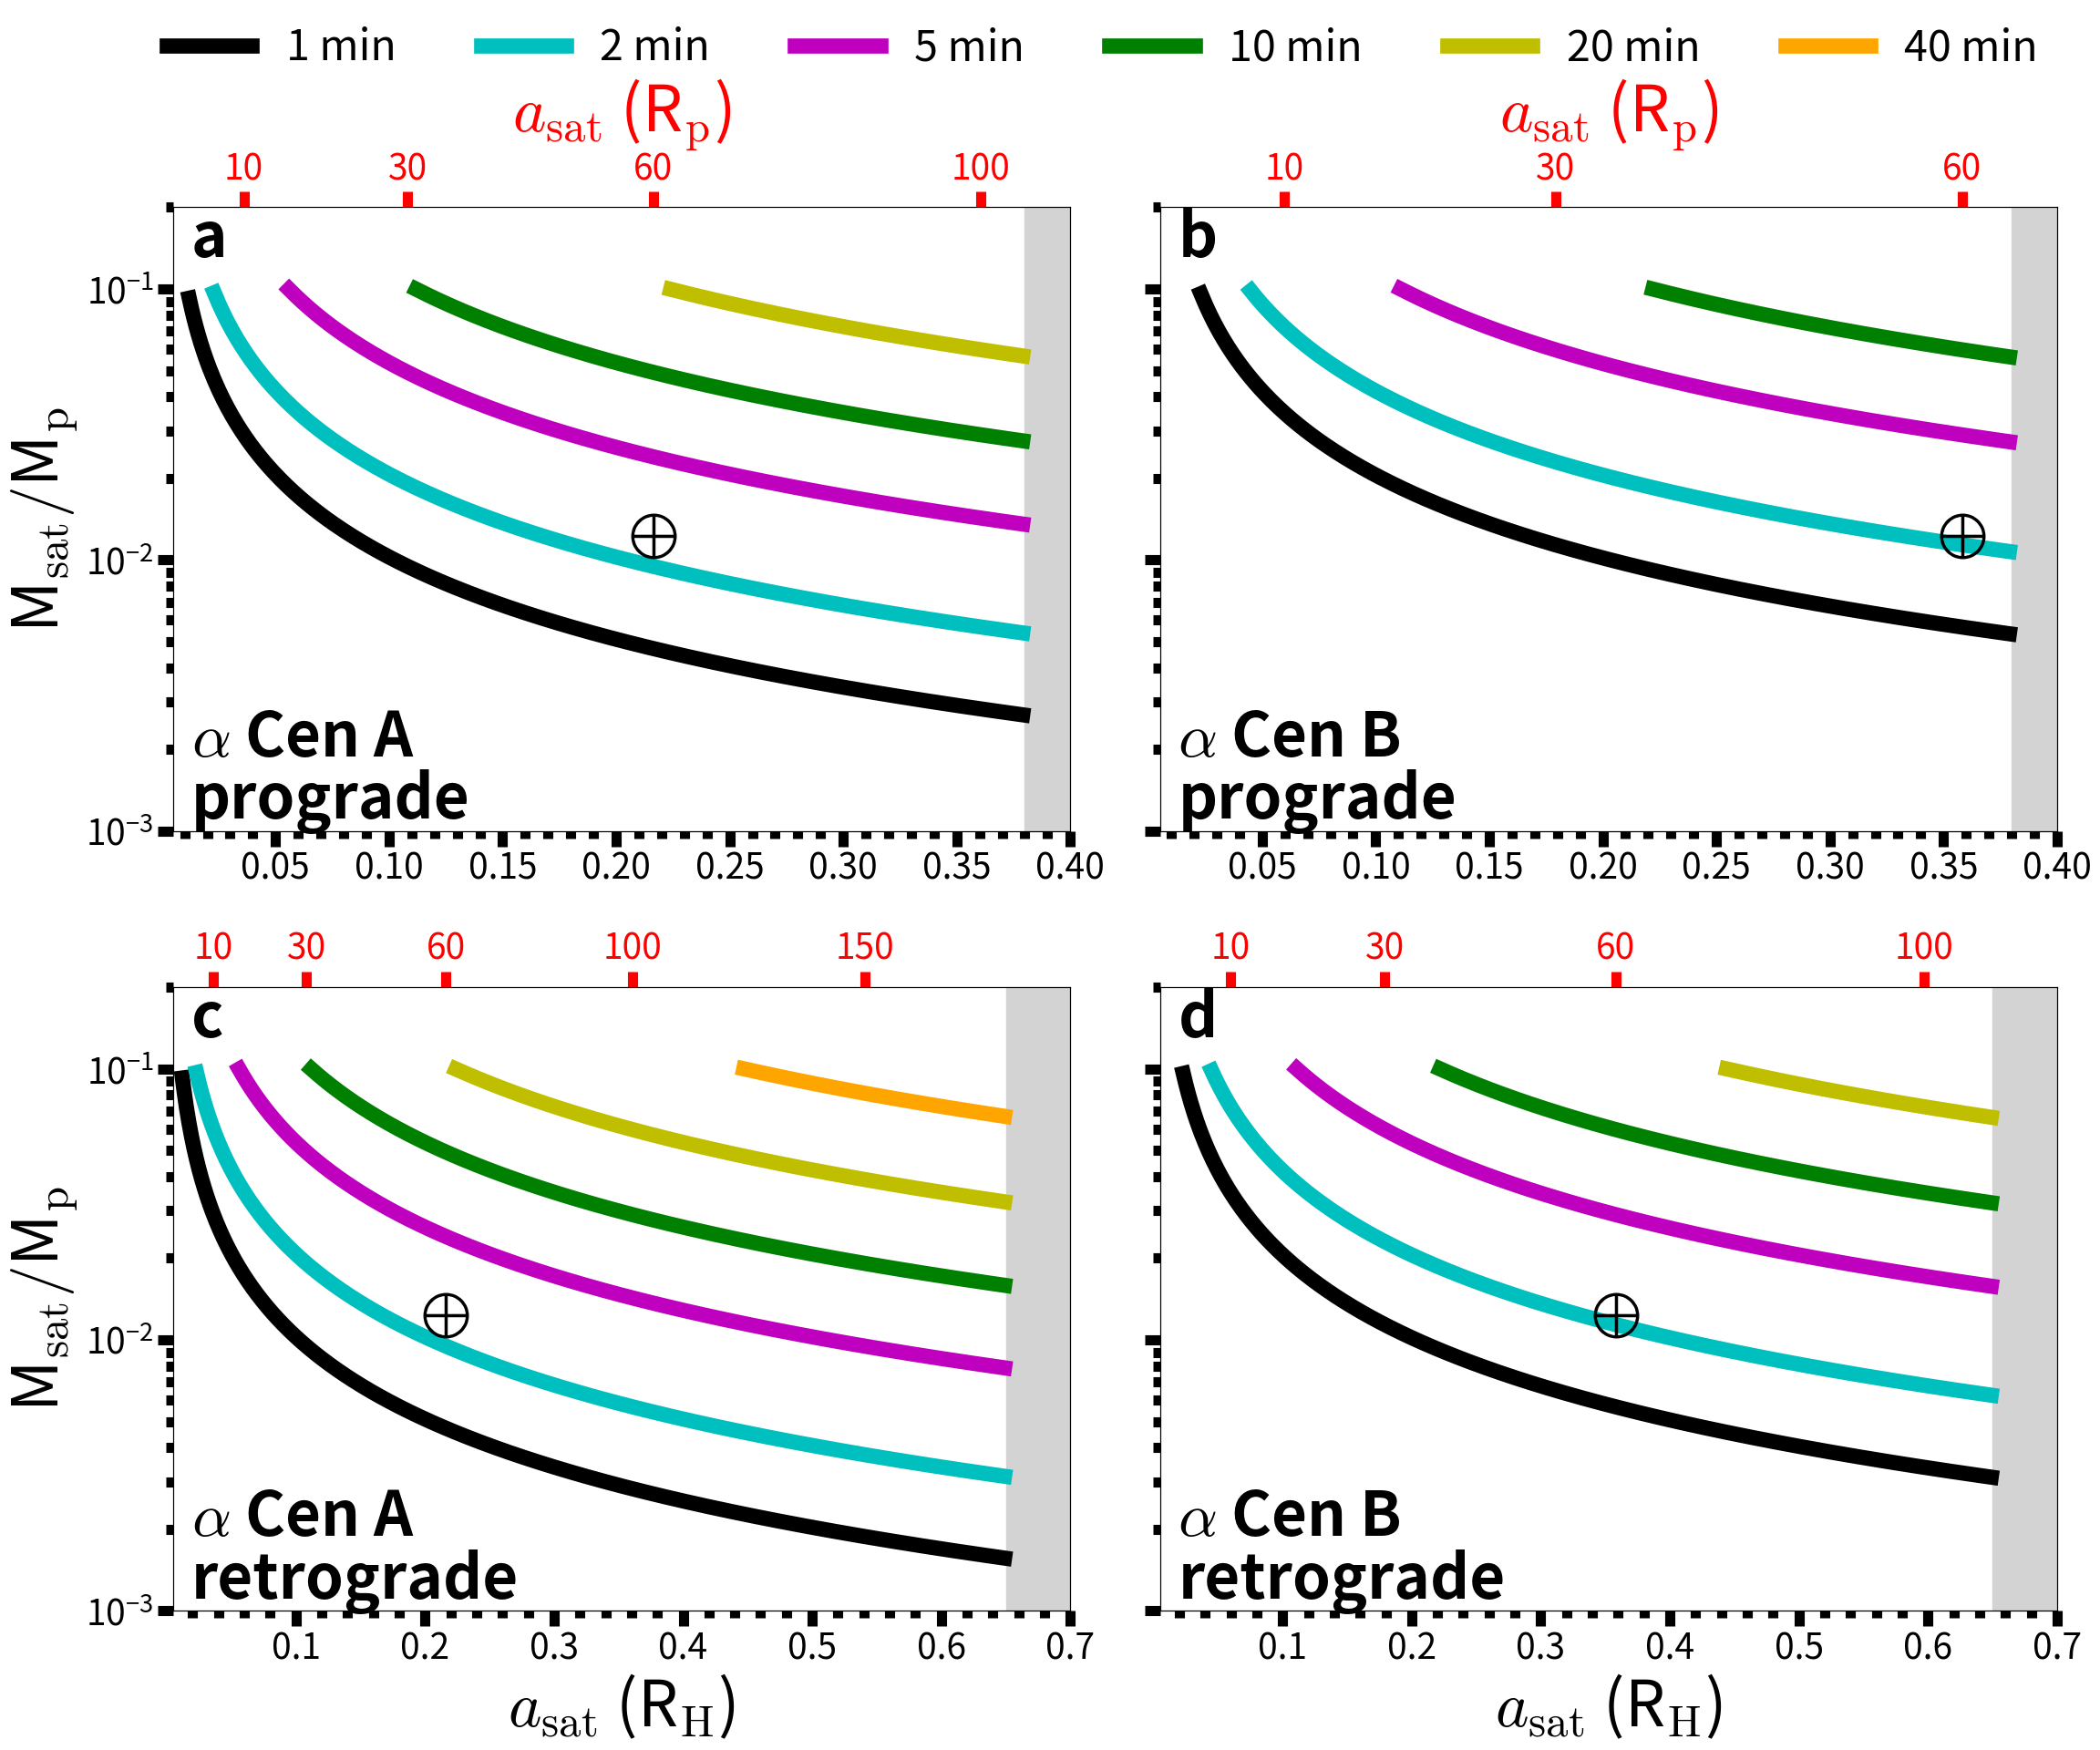

The matplotlib source for this figure: (Note: this script raises an exception after producing the figure.)
import numpy as np
import matplotlib
matplotlib.use('Agg')
import matplotlib.pyplot as plt
from matplotlib import rcParams
from scipy.optimize import root_scalar


rcParams.update({'font.size': 28})
rcParams.update({'mathtext.fontset': 'cm'})

G = 4.*np.pi**2
M_A = 1.133
L_A = 1.519
M_B = 0.972
L_B = 0.500
a_bin = 23.78
e_bin = 0.524

M_E = 3.0035e-6 #Earth mass
R_E = 4.2635e-5 #AU
Q_p = 10.
k2_p = 0.299
T = 1e10
R_p = 4.26352e-5 #Earth Radius in AU
rho_p = 5.515 #Earth density
rho_sat = 3.93 #Mars density

def f_ecc(f_idx,ecc):
    if f_idx == 1:
        return (1. + 31./2.*ecc**2 + 255./8.*ecc**4 + 185./16.*ecc**6 + 25./64.*ecc**8)/(1.-ecc**2)**(15./2.)
    elif f_idx == 2:
        return (1. + 15./2.*ecc**2 + 45./8.*ecc**4 + 5./16.*ecc**6)/(1.-ecc**2)**6
    elif f_idx == 3:
        return (1. + 15./4.*ecc**2 + 15./8.*ecc**4 + 5./64.*ecc**6)/(1.-ecc**2)**(13./2.)
    elif f_idx == 4:
        return (1. + 3./2.*ecc**2 + 1./8.*ecc**4)/(1.-ecc**2)**5
    elif f_idx == 5:
        return (1. + 3.*ecc**2 + 3./8.*ecc**4)/(1.-ecc**2)**(9./2.)

def func(x,f_c,a_p,k2p,M_p,R_p,Q_p,M_star,Tmax):
    a_c = f_c*a_p*(M_p*(1+x)/(3.*M_star))**(1./3.)
    a_o = 3.*2.88*R_p
    Q_fact = Q_p/(3.*k2p*R_p**5*Tmax*np.sqrt(G*M_p))
    return x*np.sqrt(1.+x) - (2./13.)*(a_c**(13./2.)-a_o**(13./2.))*Q_fact

fs = 50#'x-large'
width = 10.
aspect = 2.*4./3.
ms = 25
lw = 3

fig = plt.figure(figsize=(aspect*width,2*width),dpi=300)
ax1 = fig.add_subplot(221)
ax_top1 = ax1.twiny()
ax2 = fig.add_subplot(222)
ax_top2 = ax2.twiny()
ax3 = fig.add_subplot(223)
ax_top3 = ax3.twiny()
ax4 = fig.add_subplot(224)
ax_top4 = ax4.twiny()

ax_list = [ax1,ax2,ax3,ax4]
ax_list_top = [ax_top1,ax_top2,ax_top3,ax_top4]
sublbl = ['a','b','c','d']

star = ['A','B','A','B']
orb_dir = ['prograde','prograde','retrograde','retrograde']
M_s = [M_A,M_B,M_A,M_B]
L_s = [L_A,L_B,L_A,L_B]
for k in range(0,4):
    ax = ax_list[k]
    ax_top = ax_list_top[k]
    M_star = M_s[k]

    #for single star M_star
    a_p = np.sqrt(L_s[k])
    e_p = 0.05
    n_p = np.sqrt(G*M_star/a_p**3)
    R_H = a_p*(M_E/(3*M_star))**(1./3.)
    R_L = (2.*rho_p/rho_sat)**(1./3.)

    a_sat = np.array([10,30,60,100,150])*R_p/R_H
    a_sat_lbls = ['10','30','60','100','150',]

    if k < 2:
        ax_top.set_xlim(0.005,0.4)
    else:
        ax_top.set_xlim(0.005,0.7)

    if k == 0:
        ax_top.set_xticks(a_sat[:4])
        ax_top.set_xticklabels(a_sat_lbls[:4])
    elif k == 1:
        ax_top.set_xticks(a_sat[:3])
        ax_top.set_xticklabels(a_sat_lbls[:3])
    elif k == 2:
        ax_top.set_xticks(a_sat)
        ax_top.set_xticklabels(a_sat_lbls)
    else:
        ax_top.set_xticks(a_sat[:4])
        ax_top.set_xticklabels(a_sat_lbls[:4])
    

    ax.plot(60*R_p/R_H,0.0123,marker='$\oplus$',color='k',ms=35,zorder=5)
    
    ax.text(0.02,0.92,sublbl[k], color='k',fontsize='xx-large',weight='bold',horizontalalignment='left',transform=ax.transAxes)
    ax.text(0.02,0.12,"$\\alpha$ Cen %s" % star[k], color='k',fontsize='xx-large',weight='bold',horizontalalignment='left',transform=ax.transAxes)
    ax.text(0.02,0.02,"%s" % orb_dir[k], color='k',fontsize='xx-large',weight='bold',horizontalalignment='left',transform=ax.transAxes)

    if k == 0:
        ax.fill_betweenx(np.arange(0.0,1.01,0.01),0.38,0.4,color='lightgray')
    elif k == 1:
        ax.fill_betweenx(np.arange(0.0,1.01,0.01),0.38,0.4,color='lightgray')
    elif k==2:
        ax.fill_betweenx(np.arange(0.0,1.01,0.01),0.65,0.7,color='lightgray')
    else:
        ax.fill_betweenx(np.arange(0.0,1.01,0.01),0.65,0.7,color='lightgray')
    
    eps = 1.25*a_p/a_bin*(e_bin/(1.-e_bin**2))
    e_p = eps
    eta = np.abs(e_p-eps)
    y_stab = (1.-eps-eta)

    if k % 2 == 0:
        Q_p = 33*f_ecc(2,0.1)
    elif k % 2 ==1:
        Q_p = 33*f_ecc(2,0.15)

    TTV_sig = [1,2,5,10,20,40]
    color = ['k','c','m','g','y','orange']
    ls = ['-','--']
    for s in range(0,len(TTV_sig)):
        TTV = TTV_sig[s]/525600. #convert minutes to year

        TTV_C = n_p*a_p*TTV*np.sqrt((1.+e_p)/(1.-e_p))
        if k < 2:
            f_crit = 0.38
        else:
            f_crit = 0.65
        a_crit = f_crit*R_H
        a_sat = np.arange(0.002,f_crit,0.001)*R_H
        q_ps = TTV_C/(a_sat - TTV_C)

        try:
            sol = root_scalar(func,args=(f_crit,a_p,0.299,M_E,R_E,Q_p,M_star,1e10),method='bisect',bracket=[1e-3,0.3],xtol=1e-6)
            M_sat = sol.root
        except ValueError:
            M_sat = 0.1
        M_sat = 0.1
        tide_cut = np.where(np.logical_and(q_ps < (M_sat),q_ps>0.001))[0]
        ax.plot(a_sat[tide_cut]/R_H,q_ps[tide_cut],ls='-',color=color[s],lw=12,label='%i min' % TTV_sig[s])
        
        if k < 2:
            f_crit = 0.38
        else:
            f_crit = 0.65
        a_crit = f_crit*R_H#*y_stab
        a_sat = np.arange(0.005,f_crit,0.001)*R_H
        q_ps = TTV_C/(a_sat - TTV_C)
        try:
            sol = root_scalar(func,args=(f_crit,a_p,0.299,M_E,R_E,Q_p,M_star,1e10),method='bisect',bracket=[1e-3,0.3],xtol=1e-6)
            M_sat = sol.root
        except ValueError:
            M_sat = 0.1
        tide_cut = np.where(np.logical_and(q_ps < (M_sat),q_ps>0.001))[0]
    if k == 0:
        ax.legend(loc='upper left',fontsize='large',ncol=6,bbox_to_anchor=(-0.05, 1.25, 2., .102),frameon=False)
    ax.minorticks_on()
    ax.tick_params(which='major',axis='both', direction='out',length = 12.0, width = 8.0)
    ax.tick_params(which='minor',axis='both', direction='out',length = 6.0, width = 8.0)
    ax.set_yscale('log')
    if k < 2:
        ax.set_xlim(0.005,0.4)
    else:
        ax.set_xlim(0.005,0.7)
    ax.set_ylim(0.001,0.2)


    ax_top.tick_params(which='major',axis='both', direction='out',length = 12.0, width = 8.0,colors='r')
    if k < 2:
        ax_top.set_xlabel("$a_{\\rm sat}$ (R$_{\\rm p}$)",fontsize=fs,labelpad=15,color='r')
    else:
        ax.set_xlabel("$a_{\\rm sat}$ (R$_{\\rm H}$)",fontsize=fs)
    if k == 0 or k == 2:
        ax.set_ylabel("M$_{\\rm sat}/$M$_{\\rm p}$",fontsize=fs)
    if k == 1 or k == 3:
        ax.set_yticklabels([])
    

fig.subplots_adjust(wspace=0.1,hspace=0.25)
fig.savefig("../Figs/Fig10_TTV.png",bbox_inches='tight',dpi=300)
plt.close()
